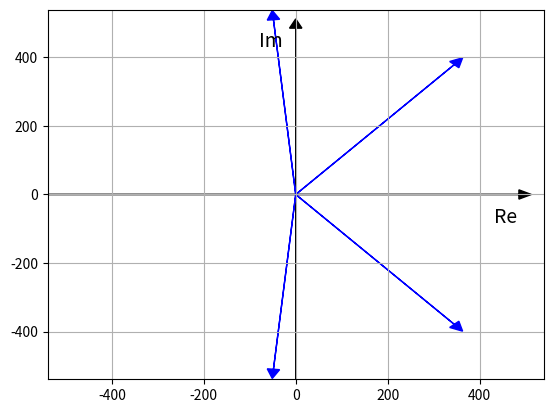

Generate this figure with matplotlib:
import cmath
import math
import matplotlib.pyplot as plt
import numpy as np
import itertools



#Check if there are any collisions


#Generate a set of n basis vectors 
#These could be constricted in different ways to different subsets of numbers



basis1 = complex(5,6)
basis2 = complex(2,7)
basis3 = complex(3,9) 
   

basisVectors = [basis1, basis2, basis3]




def generateBasis(size, configuration):

    return size


#def generateModulus(size, config):
    config_dict = {
        1: allOnes(size),
        2: primes(size),
        3: primeFractions(size), 
        4: powersOf2(size),
        5: inversePowersOf2(size)
    }
    
    return size

def generateArgument(size, config):
    return size




def permute(a, b):        
    return a * b.conjugate()

#Dummy set
permutations = []

permutations.append(permute(permute(basis2, basis3), basis1))
permutations.append(permute(basis1, permute(basis2, basis3)))

permutations.append(permute(permute(basis1, basis3), basis2)) # = print(permute(permute(basis1, basis2), basis3))
permutations.append(permute(basis2, permute(basis1, basis3))) # = print(permute(basis3, permute(basis1, basis2)))

# Returns a list of all combinations of of basis vectors
# These will then be composed under some permutation operator that attempts to break their commutativity,
# uniquely mapping each permutation to a unique output point.
permutationList = list(itertools.permutations(basisVectors))




def permuteArray(permutationList):
    complexOutputs = []
    complexValue = complex(1,1)
    #for n in len(permutationList) - 1:       
    

    return []



def hasDuplicates(inputList):
    if(len(set(inputList)) != len(inputList)):
        return True
    else: 
        return False


def plotComplexNumbers(complexArray):
    x = [c.real for c in complexArray]
    y = [c.imag for c in complexArray]


    plt.scatter(x,y, color='blue')
    #plt.xlim((-limit,limit))
    #plt.ylim((-limit,limit))   

    plt.ylabel('Imaginary')
    plt.xlabel('Real')
    plt.show()  


def complex_plane2(z,axis_type=0):
    """Creates complex plane and shows complex numbers as vectors (complexors)
    
    Parameters
    ----------
    z : array of complex values
        array of complex values to be shown
    axis_type : int 
        three types of shapes of complex plane:
        0 : symple
        1 : with grid
        2 : moved axis to middle 
    -----------------------------------
    # Example
    z=[20+10j,15,-10-10j,5+15j]
    complex_plane2(z,2) """

    w=max(np.abs(z))
    fig, ax = plt.subplots()
        
    if axis_type==0: 
        plt.axis("off")
        plt.text(-0.15*w, 0.8*w, "Im", fontsize=14)
        plt.text( 0.8*w,-0.15*w, "Re", fontsize=14)
    elif axis_type==1: 
        plt.axis("on")
        plt.grid()
        plt.text(-0.15*w, 0.8*w, "Im", fontsize=14)
        plt.text( 0.8*w,-0.15*w, "Re", fontsize=14)
    else:
         # Move left y-axis and bottim x-axis to centre, passing through (0,0)
        ax.spines['left'].set_position('center')
        ax.spines['bottom'].set_position('center')

        # Eliminate upper and right axes
        ax.spines['right'].set_color('none')
        ax.spines['top'].set_color('none')

        # Show ticks in the left and lower axes only
        ax.xaxis.set_ticks_position('bottom')
        ax.yaxis.set_ticks_position('left')

        ax.set_xlabel('                                                 Re []')
        ax.set_ylabel('                                                 Im []')

    plt.xlim(-w,w)
    plt.ylim(-w,w)
    plt.arrow(0, -w, 0, 1.9*w, head_width=w/20, head_length=w/20, fc='k', ec='k');
    plt.arrow(-w, 0, 1.9*w, 0, head_width=w/20, head_length=w/20, fc='k', ec='k');

    for i in range(len(z)):
        fi_a=np.angle(z[i])
        x=z[i].real -abs(w)/20*np.cos(fi_a)
        y=z[i].imag-abs(w)/20*np.sin(fi_a)
        plt.arrow(0, 0, x, y, head_width=w/20, head_length=w/20, fc='b', ec='b');
    plt.show()


        
print("Permutation Set: ", len(permutationList))

complex_plane2(permutations,1)

